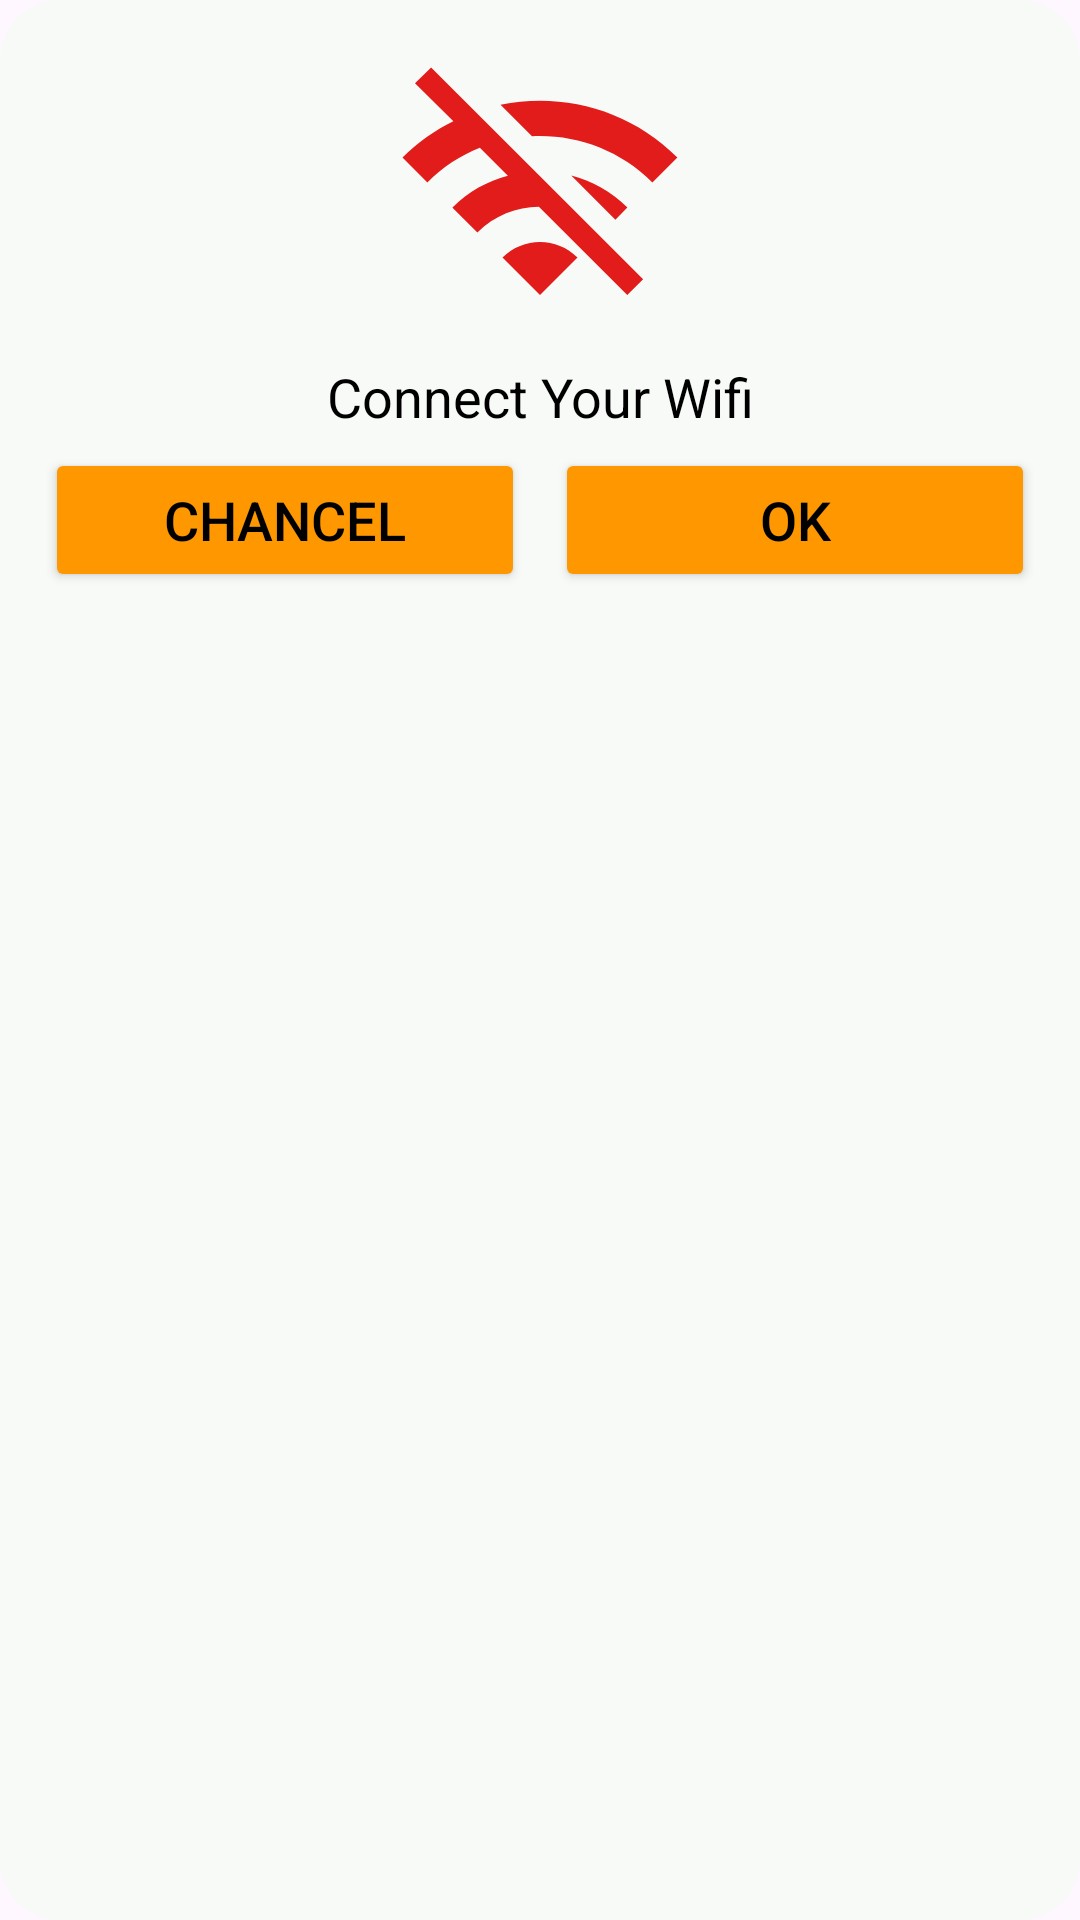

This screen was rendered from an Android layout file. Write that file and the resources it references.
<!-- AndroidManifest.xml: application theme Theme.CustomAlertDiolog -->
<!-- res/layout/custom_dialoge.xml -->
<?xml version="1.0" encoding="utf-8"?>
<RelativeLayout xmlns:android="http://schemas.android.com/apk/res/android"
    android:layout_width="match_parent"
    android:layout_height="wrap_content"
    android:orientation="vertical"
    android:padding="15sp"
    android:background="@drawable/background"
    >


    <LinearLayout
        android:layout_width="match_parent"
        android:layout_height="wrap_content"
        android:orientation="vertical"

        >




    <ImageView
        android:layout_width="100dp"
        android:layout_height="100dp"
        android:layout_gravity="center_horizontal"
        android:src="@drawable/baseline_wifi_off_24" />

    <TextView
        android:layout_width="match_parent"
        android:layout_height="wrap_content"
        android:gravity="center"
        android:padding="5dp"
        android:text="Connect Your Wifi"
        android:textColor="@android:color/black"
        android:textSize="18sp" />

    <LinearLayout
        android:layout_width="match_parent"
        android:layout_height="wrap_content"
        android:orientation="horizontal"
        android:weightSum="2">

        <Button
            android:id="@+id/chancelBTN"
            android:layout_width="match_parent"
            android:layout_height="wrap_content"
            android:layout_marginEnd="5dp"
            android:layout_weight="1"
            android:backgroundTint="#FF9800"
            android:text="Chancel"
            android:textColor="@android:color/black"
            android:textSize="18sp" />

        <Button
            android:id="@+id/okBTN"
            android:layout_width="match_parent"
            android:layout_height="wrap_content"
            android:layout_marginStart="5dp"
            android:layout_weight="1"
            android:backgroundTint="#FF9800"
            android:text="OK"
            android:textColor="@android:color/black"
            android:textSize="18sp" />

    </LinearLayout>


    </LinearLayout>

</RelativeLayout>
<!-- resources referenced by this layout -->
<resources>
  <!-- drawable background (drawable) -->
  <?xml version="1.0" encoding="utf-8"?>
  <shape android:shape="rectangle" xmlns:android="http://schemas.android.com/apk/res/android">
  
  
      <solid android:color="#F8FAF8"/>
      <corners android:radius="20dp"/>
  
  </shape>
  <!-- drawable baseline_wifi_off_24 (drawable) -->
  <vector android:height="24dp" android:tint="#E21B1B"
      android:viewportHeight="24" android:viewportWidth="24"
      android:width="24dp" xmlns:android="http://schemas.android.com/apk/res/android">
      <path android:fillColor="@android:color/white" android:pathData="M22.99,9C19.15,5.16 13.8,3.76 8.84,4.78l2.52,2.52c3.47,-0.17 6.99,1.05 9.63,3.7l2,-2zM18.99,13c-1.29,-1.29 -2.84,-2.13 -4.49,-2.56l3.53,3.53 0.96,-0.97zM2,3.05L5.07,6.1C3.6,6.82 2.22,7.78 1,9l1.99,2c1.24,-1.24 2.67,-2.16 4.2,-2.77l2.24,2.24C7.81,10.89 6.27,11.73 5,13v0.01L6.99,15c1.36,-1.36 3.14,-2.04 4.92,-2.06L18.98,20l1.27,-1.26L3.29,1.79 2,3.05zM9,17l3,3 3,-3c-1.65,-1.66 -4.34,-1.66 -6,0z"/>
  </vector>
  <style name="Theme.CustomAlertDiolog" parent="Base.Theme.CustomAlertDiolog" />
  <style name="Base.Theme.CustomAlertDiolog" parent="Theme.Material3.DayNight.NoActionBar">
          
          
      </style>
</resources>
